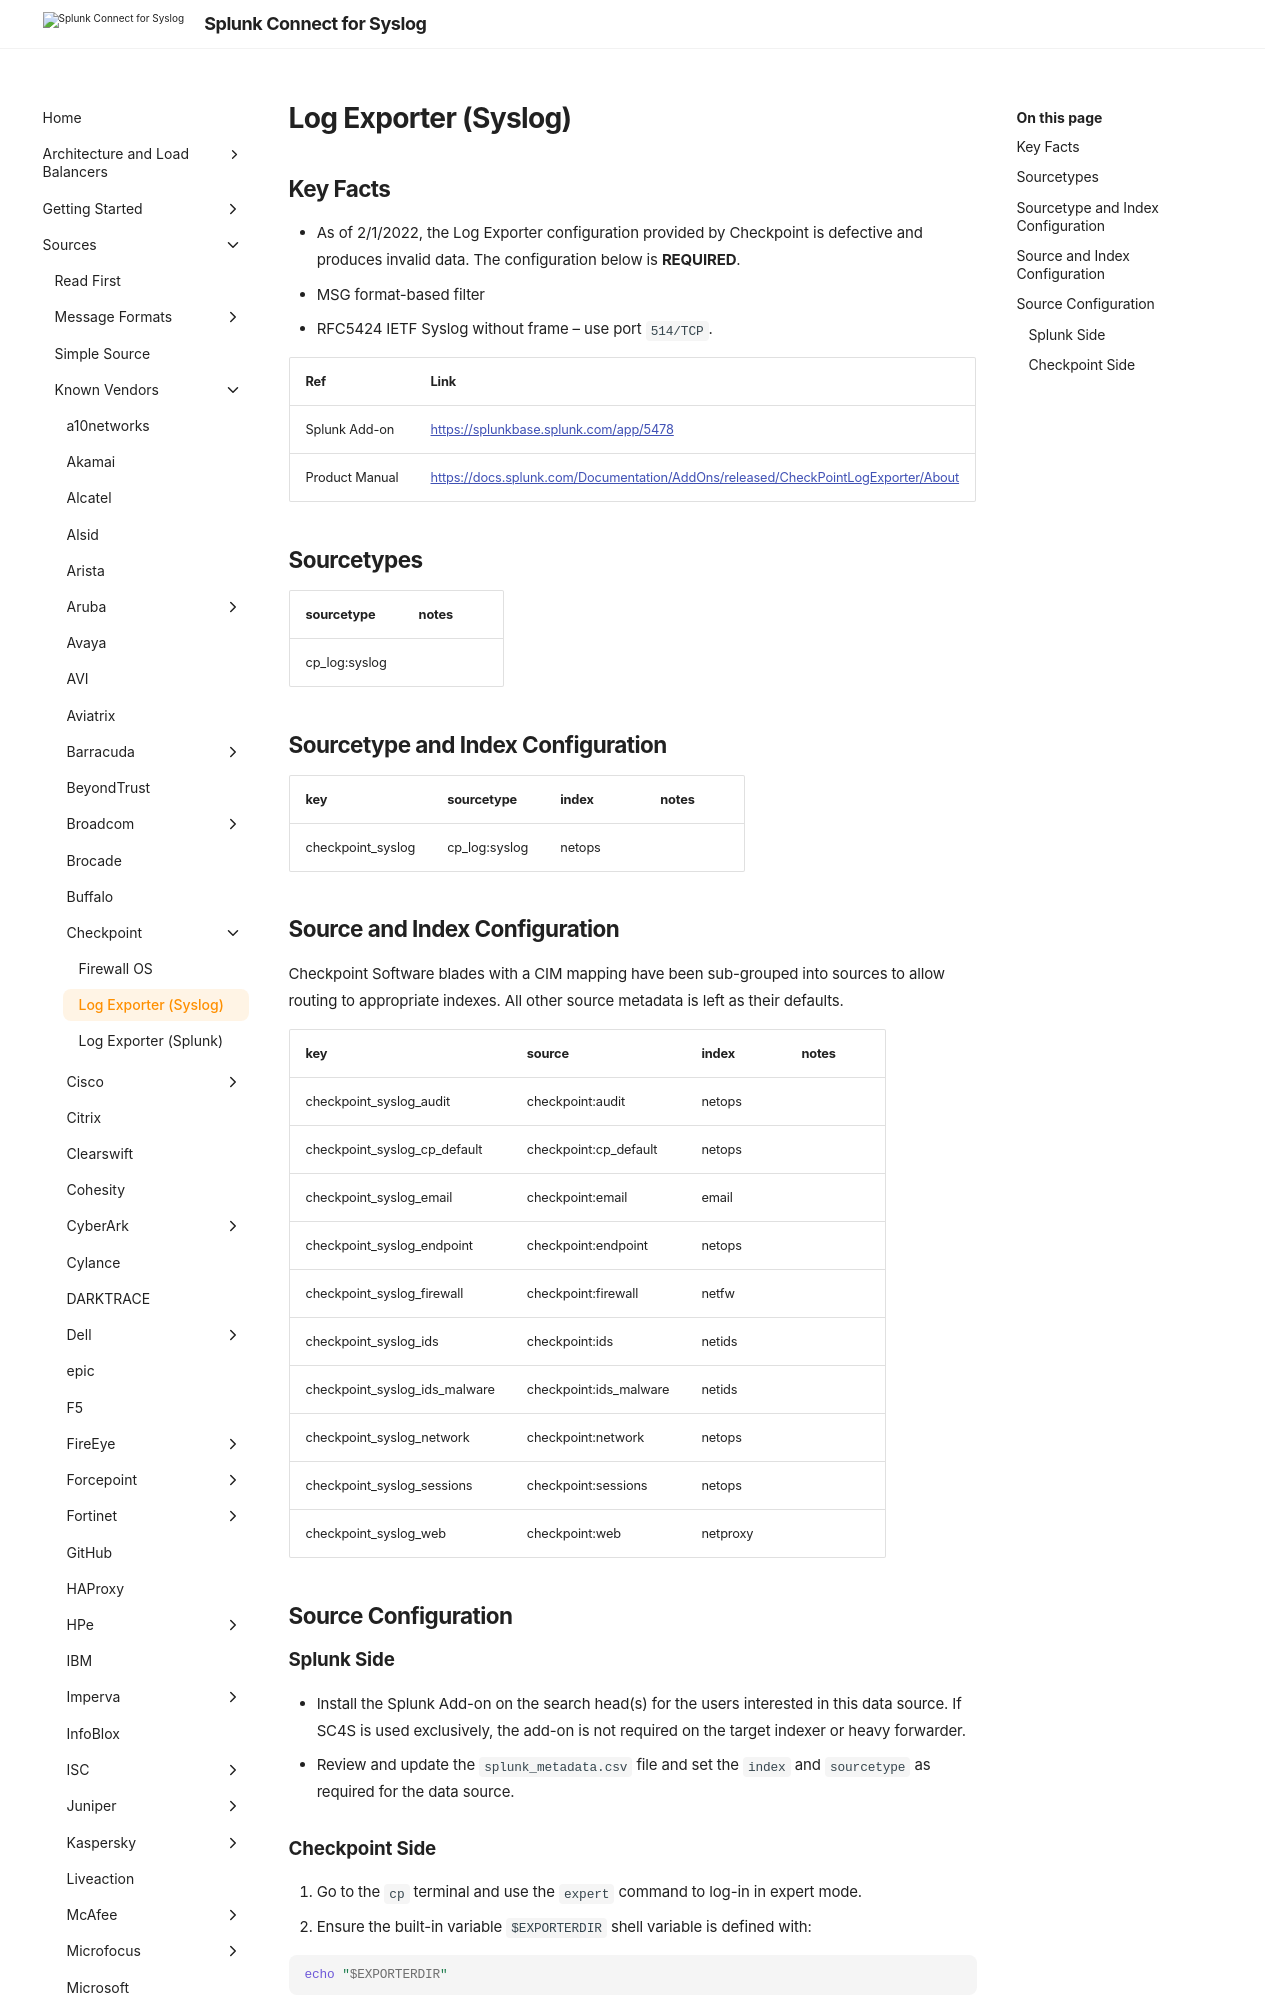

repository: splunk/splunk-connect-for-syslog · page: main/sources/vendor/Checkpoint/logexporter_5424/index.html · generator: mkdocs

# Log Exporter (Syslog)

## Key Facts

- As of 2/1/2022, the Log Exporter configuration provided by Checkpoint is defective and produces invalid data. The configuration below is **REQUIRED**.
- MSG format-based filter
- RFC5424 IETF Syslog without frame -- use port `514/TCP`.

| Ref            | Link                                                                                |
|----------------|-------------------------------------------------------------------------------------|
| Splunk Add-on  | <https://splunkbase.splunk.com/app/5478>                                            |
| Product Manual | <https://docs.splunk.com/Documentation/AddOns/released/CheckPointLogExporter/About> |

## Sourcetypes

| sourcetype    | notes |
|---------------|-------|
| cp_log:syslog |       |

## Sourcetype and Index Configuration

| key               | sourcetype    | index  | notes |
|-------------------|---------------|--------|-------|
| checkpoint_syslog | cp_log:syslog | netops |       |

## Source and Index Configuration

Checkpoint Software blades with a CIM mapping have been sub-grouped into sources
to allow routing to appropriate indexes. All other source metadata is left as their defaults.

| key                           | source                 | index    | notes |
|-------------------------------|------------------------|----------|-------|
| checkpoint_syslog_audit       | checkpoint:audit       | netops   |       |
| checkpoint_syslog_cp_default  | checkpoint:cp_default  | netops   |       |
| checkpoint_syslog_email       | checkpoint:email       | email    |       |
| checkpoint_syslog_endpoint    | checkpoint:endpoint    | netops   |       |
| checkpoint_syslog_firewall    | checkpoint:firewall    | netfw    |       |
| checkpoint_syslog_ids         | checkpoint:ids         | netids   |       |
| checkpoint_syslog_ids_malware | checkpoint:ids_malware | netids   |       |
| checkpoint_syslog_network     | checkpoint:network     | netops   |       |
| checkpoint_syslog_sessions    | checkpoint:sessions    | netops   |       |
| checkpoint_syslog_web         | checkpoint:web         | netproxy |       |


## Source Configuration
